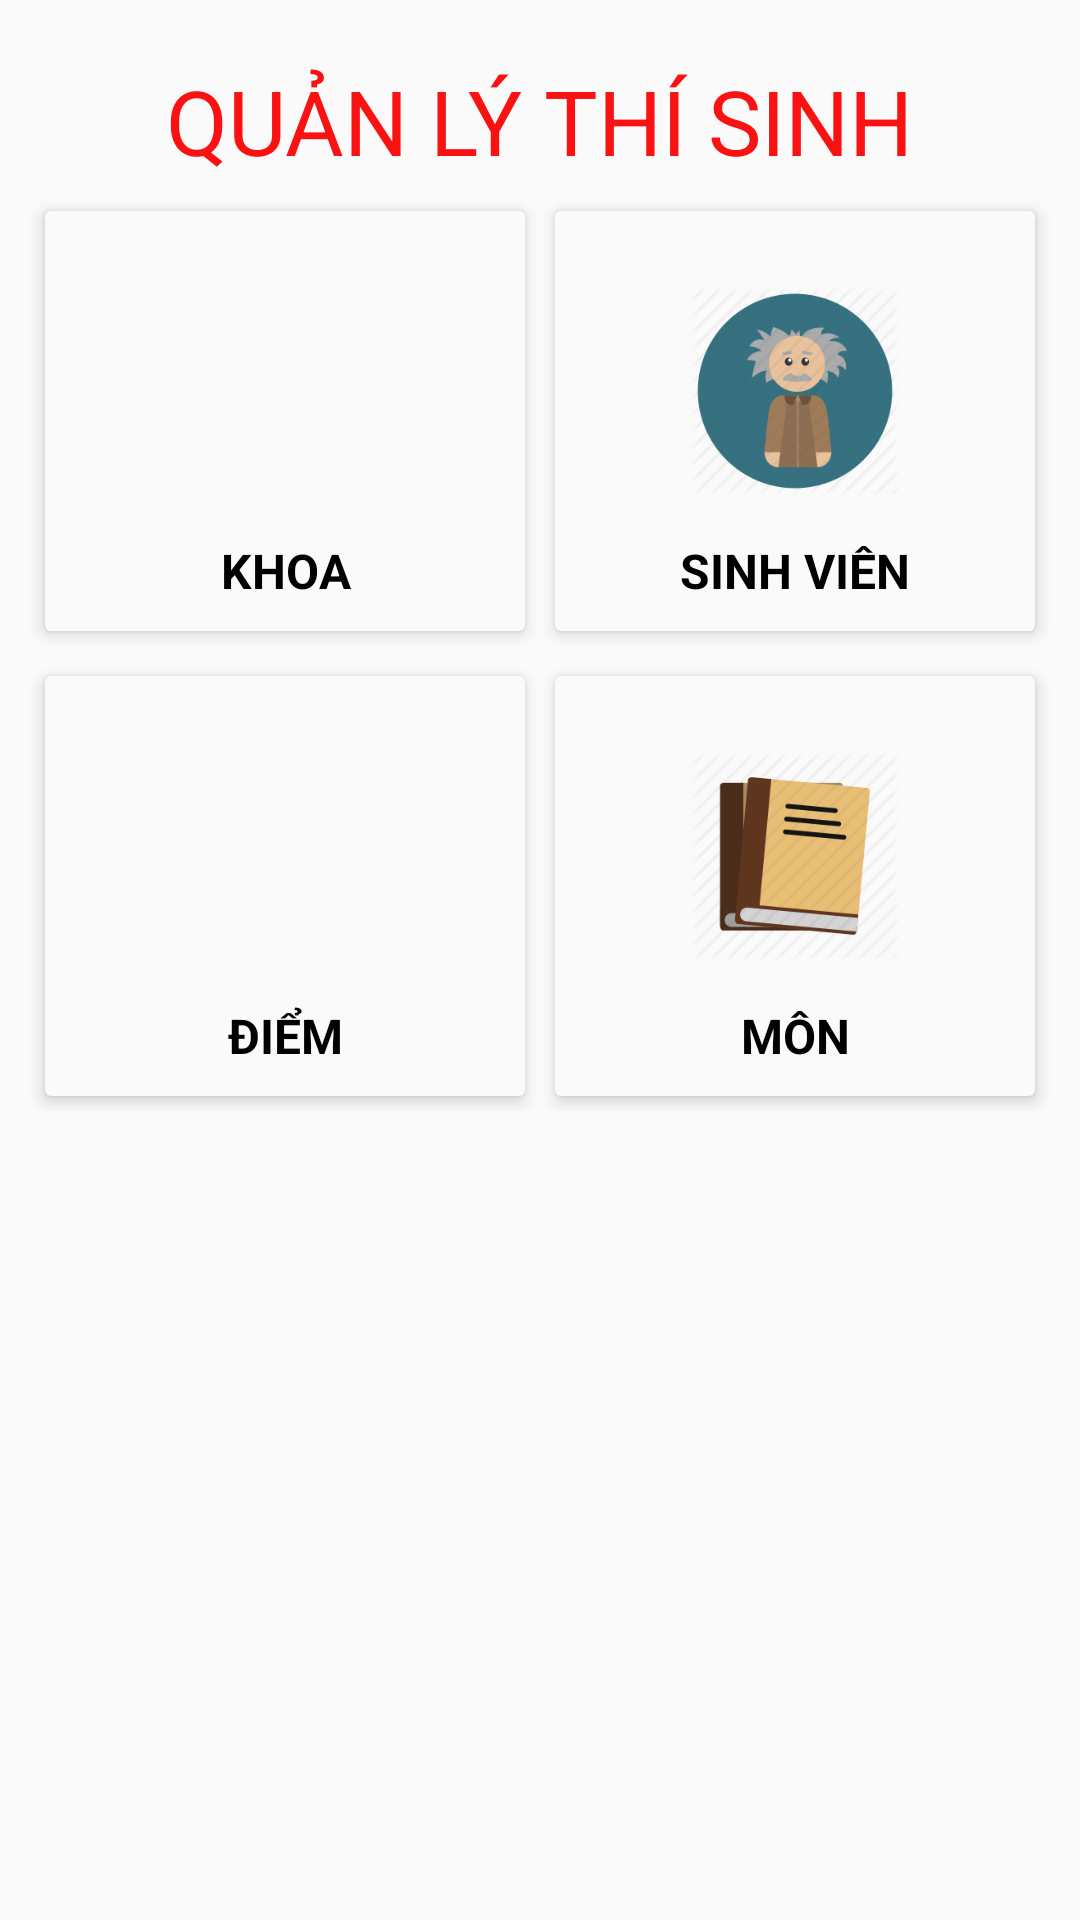

Here is an Android app screen rendered from its layout file. Give the layout XML and the strings, colors and styles it references.
<!-- AndroidManifest.xml: application theme AppTheme -->
<!-- res/layout/activity_main.xml -->
<?xml version="1.0" encoding="utf-8"?>
<LinearLayout
    xmlns:android="http://schemas.android.com/apk/res/android"
    xmlns:app="http://schemas.android.com/apk/res-auto"
    xmlns:tools="http://schemas.android.com/tools"
    android:orientation="vertical"
    android:layout_width="match_parent"
    android:layout_height="match_parent"
    tools:context=".MainActivity">

    <TextView
        android:layout_marginTop="20dp"
        android:textColor="#FA1212"
        android:text="QUẢN LÝ THÍ SINH"
        android:textSize="30dp"
        android:layout_gravity="center"
        android:layout_width="wrap_content"
        android:layout_height="wrap_content" />


    <LinearLayout
        android:layout_gravity="center"
        android:layout_width="wrap_content"
        style="@style/style_main"
        android:layout_marginTop="5dp">

        <android.support.v7.widget.CardView
            android:id="@+id/khoa"
            style="@style/style_main_cardview">

            <LinearLayout style="@style/style_main_cardview_item">

                <ImageView
                    android:id="@+id/imgkhoa"
                    style="@style/style_main_cardview_item_image"
                    android:src="@drawable/truong" />

                <TextView
                    style="@style/style_main_cardview_item_kind"
                    android:text="Khoa" />

            </LinearLayout>

        </android.support.v7.widget.CardView>
        <android.support.v7.widget.CardView
            android:id="@+id/sinhvien"
            style="@style/style_main_cardview">

            <LinearLayout style="@style/style_main_cardview_item">

                <ImageView
                    android:id="@+id/imgsinhvien"
                    style="@style/style_main_cardview_item_image"
                    android:src="@drawable/sinhvien" />

                <TextView
                    style="@style/style_main_cardview_item_kind"
                    android:text="Sinh Viên" />

            </LinearLayout>

        </android.support.v7.widget.CardView>
    </LinearLayout>


    <LinearLayout
        android:layout_gravity="center"
        android:layout_width="wrap_content"
        style="@style/style_main"
        android:layout_marginTop="5dp">

        <android.support.v7.widget.CardView
            android:id="@+id/diem"
            style="@style/style_main_cardview">

            <LinearLayout style="@style/style_main_cardview_item">

                <ImageView
                    android:id="@+id/imgdiem"
                    style="@style/style_main_cardview_item_image"
                    android:src="@drawable/diem" />

                <TextView
                    style="@style/style_main_cardview_item_kind"
                    android:text="Điểm" />

            </LinearLayout>

        </android.support.v7.widget.CardView>
        <android.support.v7.widget.CardView
            android:id="@+id/mon"
            style="@style/style_main_cardview">

            <LinearLayout style="@style/style_main_cardview_item">

                <ImageView
                    android:id="@+id/imgmon"
                    style="@style/style_main_cardview_item_image"
                    android:src="@drawable/mon" />

                <TextView
                    style="@style/style_main_cardview_item_kind"
                    android:text="Môn" />

            </LinearLayout>

        </android.support.v7.widget.CardView>
    </LinearLayout>


</LinearLayout>
<!-- resources referenced by this layout -->
<resources>
  <!-- drawable mon: png bitmap (drawable-v24, 10391 bytes) -->
  <!-- drawable sinhvien: png bitmap (drawable-v24, 19184 bytes) -->
  <style name="style_main">
          <item name="android:layout_width">match_parent</item>
          <item name="android:layout_height">150dp</item>
          <item name="android:gravity">center</item>
          <item name="android:orientation">horizontal</item>
      </style>
  <style name="style_main_cardview">
          <item name="android:layout_width">160dp</item>
          <item name="android:layout_height">match_parent</item>
          <item name="android:layout_gravity">center</item>
          <item name="android:layout_margin">5dp</item>
          <item name="cardBackgroundColor">#FAFAFA</item>
          <item name="cardElevation">3dp</item>
      </style>
  <style name="style_main_cardview_item">
          <item name="android:layout_width">match_parent</item>
          <item name="android:layout_height">match_parent</item>
          <item name="android:layout_gravity">center</item>
          <item name="android:layout_margin">5dp</item>
          <item name="android:gravity">center</item>
          <item name="android:orientation">vertical</item>
      </style>
  <style name="style_main_cardview_item_image">
          <item name="android:layout_width">70dp</item>
          <item name="android:layout_height">70dp</item>
          <item name="android:layout_marginTop">20dp</item>
      </style>
  <style name="style_main_cardview_item_kind">
          <item name="android:layout_width">match_parent</item>
          <item name="android:layout_height">match_parent</item>
          <item name="android:layout_marginTop">10dp</item>
          <item name="android:gravity">center</item>
          <item name="android:textAllCaps">true</item>
          <item name="android:textColor">#000000</item>
          <item name="android:textSize">16dp</item>
          <item name="android:textStyle">bold</item>
      </style>
  <style name="AppTheme" parent="Theme.AppCompat.Light.DarkActionBar">
          
          <item name="colorPrimary">@color/colorPrimary</item>
          <item name="colorPrimaryDark">@color/colorPrimaryDark</item>
          <item name="colorAccent">@color/colorAccent</item>
      </style>
  <!-- not gathered from this repository: default colours our renderer supplied (Android Studio template values) -->
  <color name="colorPrimary">#FF6200EE</color>
  <color name="colorPrimaryDark">#FF3700B3</color>
  <color name="colorAccent">#FF03DAC5</color>
</resources>
